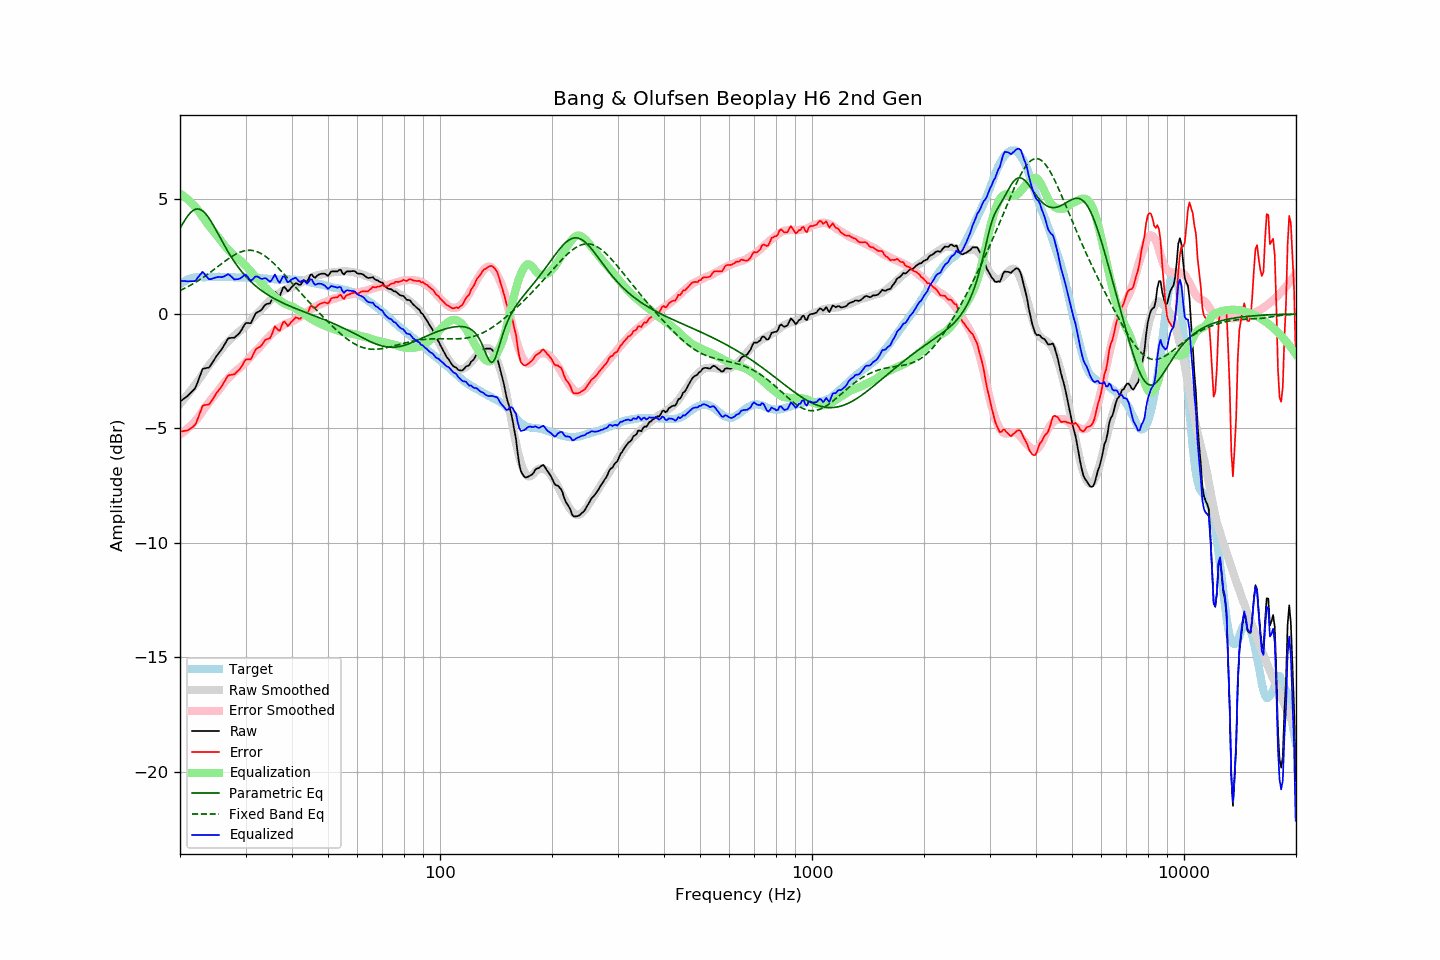

The data file committed next to this chart (first rows):
frequency, raw, error, smoothed, error_smoothed, equalization, parametric_eq, fixed_band_eq, equalized_raw, equalized_smoothed, target
20.00, -3.82, -5.12, -3.93, -5.26, 5.26, 3.73, 1.02, 1.44, 1.33, 1.30
20.20, -3.77, -5.12, -3.85, -5.21, 5.21, 3.86, 1.06, 1.44, 1.37, 1.35
20.40, -3.72, -5.12, -3.76, -5.16, 5.16, 3.98, 1.09, 1.44, 1.40, 1.40
20.61, -3.67, -5.10, -3.67, -5.11, 5.11, 4.09, 1.12, 1.43, 1.43, 1.43
20.81, -3.62, -5.10, -3.58, -5.05, 5.05, 4.20, 1.16, 1.43, 1.46, 1.48
21.02, -3.56, -5.08, -3.49, -4.99, 4.99, 4.30, 1.20, 1.42, 1.49, 1.52
21.23, -3.49, -5.03, -3.40, -4.92, 4.92, 4.38, 1.23, 1.43, 1.52, 1.54
21.44, -3.42, -4.98, -3.31, -4.85, 4.85, 4.45, 1.27, 1.43, 1.54, 1.56
21.66, -3.35, -4.93, -3.22, -4.78, 4.78, 4.51, 1.31, 1.43, 1.56, 1.58
21.87, -3.28, -4.87, -3.13, -4.71, 4.71, 4.55, 1.35, 1.43, 1.58, 1.59
22.09, -3.16, -4.77, -3.04, -4.63, 4.63, 4.58, 1.40, 1.47, 1.59, 1.61
22.31, -2.97, -4.58, -2.95, -4.55, 4.55, 4.59, 1.44, 1.58, 1.61, 1.62
22.54, -2.78, -4.40, -2.84, -4.45, 4.45, 4.58, 1.48, 1.67, 1.61, 1.61
22.76, -2.60, -4.21, -2.74, -4.35, 4.35, 4.55, 1.53, 1.75, 1.61, 1.61
22.99, -2.41, -4.02, -2.63, -4.25, 4.25, 4.50, 1.58, 1.84, 1.62, 1.60
23.22, -2.38, -3.98, -2.53, -4.15, 4.15, 4.44, 1.63, 1.76, 1.62, 1.60
23.45, -2.37, -3.97, -2.43, -4.05, 4.05, 4.37, 1.67, 1.68, 1.62, 1.60
23.69, -2.35, -3.96, -2.33, -3.95, 3.95, 4.28, 1.72, 1.60, 1.62, 1.61
23.92, -2.34, -3.95, -2.24, -3.86, 3.86, 4.18, 1.78, 1.52, 1.62, 1.61
24.16, -2.25, -3.87, -2.15, -3.77, 3.77, 4.08, 1.83, 1.52, 1.62, 1.62
24.40, -2.14, -3.77, -2.06, -3.68, 3.68, 3.96, 1.88, 1.54, 1.62, 1.63
24.65, -2.03, -3.65, -1.98, -3.59, 3.59, 3.84, 1.93, 1.56, 1.62, 1.62
24.89, -1.92, -3.54, -1.89, -3.51, 3.51, 3.72, 1.99, 1.59, 1.62, 1.62
25.14, -1.81, -3.43, -1.80, -3.42, 3.42, 3.59, 2.04, 1.61, 1.62, 1.62
25.39, -1.72, -3.34, -1.71, -3.33, 3.33, 3.46, 2.09, 1.61, 1.62, 1.62
25.65, -1.62, -3.25, -1.62, -3.24, 3.24, 3.33, 2.15, 1.62, 1.62, 1.62
25.91, -1.53, -3.15, -1.52, -3.14, 3.14, 3.20, 2.20, 1.61, 1.62, 1.61
26.16, -1.42, -3.03, -1.43, -3.05, 3.05, 3.07, 2.25, 1.63, 1.62, 1.61
26.43, -1.30, -2.91, -1.35, -2.96, 2.96, 2.95, 2.30, 1.66, 1.61, 1.61
26.69, -1.18, -2.79, -1.27, -2.88, 2.88, 2.82, 2.36, 1.70, 1.61, 1.61
26.96, -1.07, -2.69, -1.20, -2.81, 2.81, 2.70, 2.40, 1.74, 1.61, 1.62
27.23, -1.05, -2.67, -1.13, -2.74, 2.74, 2.59, 2.45, 1.69, 1.61, 1.62
27.50, -1.04, -2.66, -1.06, -2.67, 2.67, 2.48, 2.50, 1.63, 1.61, 1.61
27.77, -1.04, -2.64, -0.99, -2.60, 2.60, 2.37, 2.54, 1.56, 1.60, 1.60
28.05, -1.03, -2.63, -0.93, -2.53, 2.53, 2.26, 2.58, 1.50, 1.60, 1.60
28.33, -0.96, -2.55, -0.88, -2.48, 2.48, 2.16, 2.62, 1.51, 1.60, 1.59
28.62, -0.90, -2.49, -0.82, -2.42, 2.42, 2.06, 2.66, 1.52, 1.60, 1.59
28.90, -0.83, -2.43, -0.77, -2.37, 2.37, 1.97, 2.69, 1.54, 1.60, 1.60
29.19, -0.73, -2.32, -0.71, -2.31, 2.31, 1.88, 2.71, 1.58, 1.60, 1.58
29.48, -0.61, -2.21, -0.65, -2.24, 2.24, 1.79, 2.74, 1.63, 1.59, 1.60
29.78, -0.48, -2.07, -0.58, -2.17, 2.17, 1.71, 2.76, 1.69, 1.59, 1.59
30.08, -0.39, -1.99, -0.51, -2.10, 2.10, 1.63, 2.77, 1.71, 1.59, 1.60
30.38, -0.39, -1.98, -0.43, -2.02, 2.02, 1.56, 2.78, 1.63, 1.59, 1.59
30.68, -0.40, -1.99, -0.35, -1.94, 1.94, 1.49, 2.78, 1.54, 1.58, 1.58
30.99, -0.40, -1.98, -0.27, -1.85, 1.85, 1.42, 2.78, 1.45, 1.58, 1.58
31.30, -0.27, -1.85, -0.19, -1.77, 1.77, 1.35, 2.77, 1.50, 1.58, 1.58
31.61, -0.12, -1.70, -0.12, -1.69, 1.69, 1.29, 2.76, 1.57, 1.58, 1.58
31.93, 0.02, -1.56, -0.05, -1.63, 1.63, 1.23, 2.74, 1.64, 1.57, 1.57
32.24, 0.07, -1.49, 0.00, -1.57, 1.57, 1.17, 2.72, 1.64, 1.57, 1.56
32.57, 0.11, -1.46, 0.07, -1.49, 1.49, 1.11, 2.69, 1.60, 1.56, 1.57
32.89, 0.14, -1.43, 0.15, -1.41, 1.41, 1.06, 2.65, 1.55, 1.56, 1.57
33.22, 0.21, -1.34, 0.23, -1.32, 1.32, 1.01, 2.61, 1.53, 1.55, 1.55
33.55, 0.31, -1.24, 0.31, -1.24, 1.24, 0.96, 2.57, 1.55, 1.55, 1.55
33.89, 0.40, -1.14, 0.38, -1.17, 1.17, 0.91, 2.52, 1.56, 1.54, 1.54
34.23, 0.44, -1.11, 0.45, -1.09, 1.09, 0.86, 2.47, 1.53, 1.54, 1.54
34.57, 0.45, -1.08, 0.52, -1.01, 1.01, 0.82, 2.41, 1.46, 1.53, 1.53
34.92, 0.47, -1.06, 0.59, -0.94, 0.94, 0.78, 2.36, 1.41, 1.53, 1.53
35.27, 0.61, -0.92, 0.65, -0.87, 0.87, 0.73, 2.29, 1.48, 1.52, 1.52
35.62, 0.79, -0.73, 0.71, -0.81, 0.81, 0.69, 2.23, 1.60, 1.52, 1.52
35.97, 0.98, -0.54, 0.77, -0.75, 0.75, 0.66, 2.16, 1.73, 1.52, 1.51
... 635 more rows
